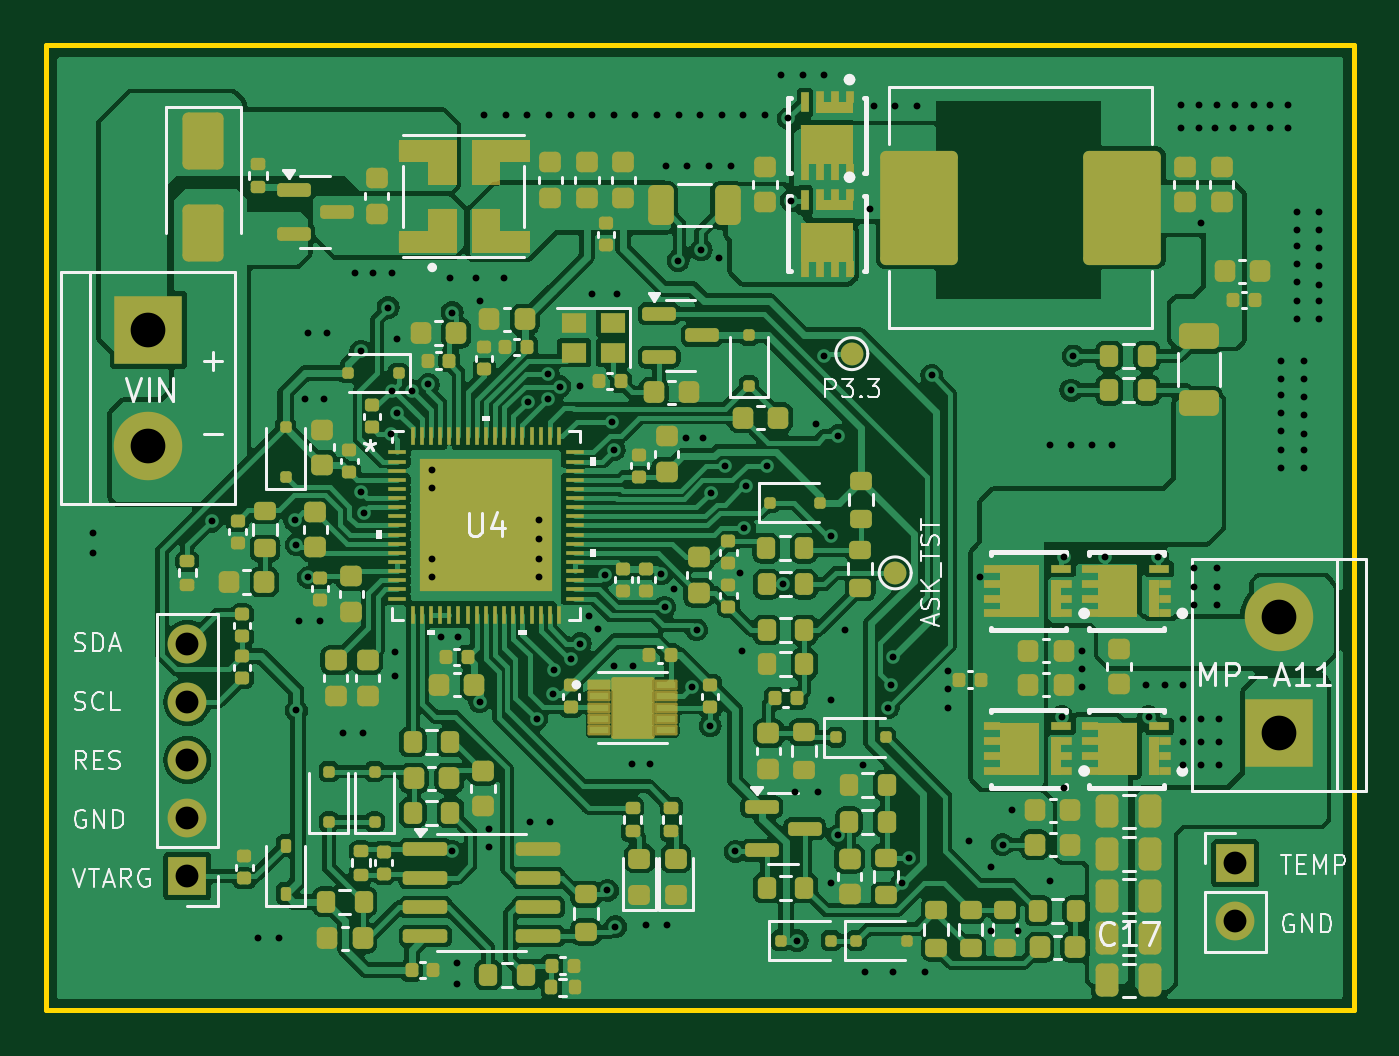
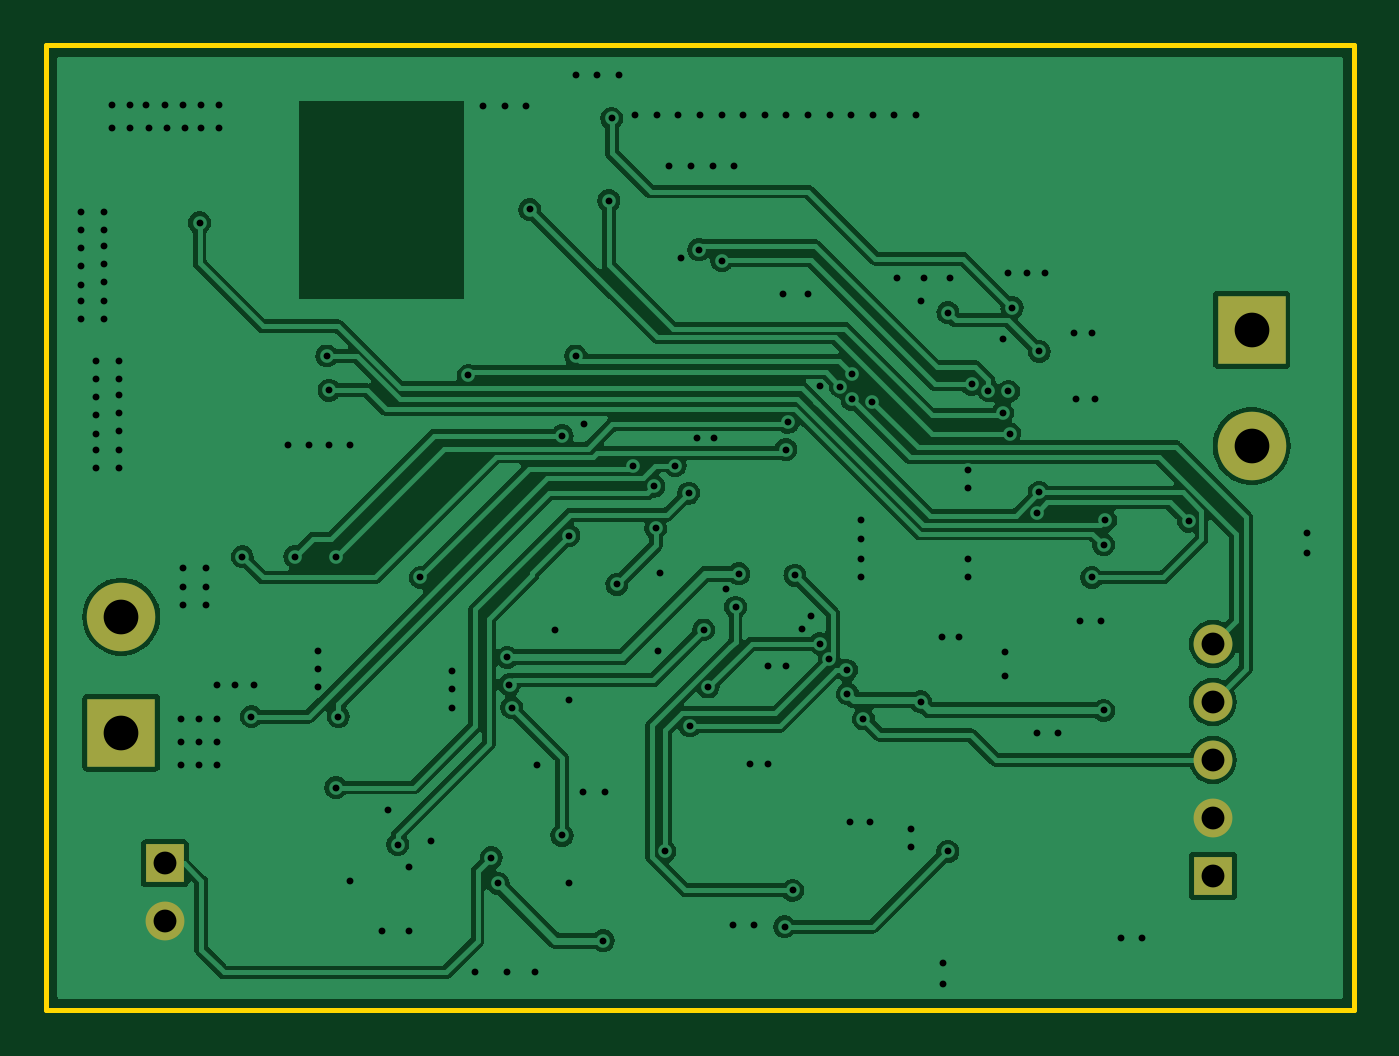
Circuit board: 10 layer files. Board 57.3 x 42.3 mm.
- bottom_copper: WLC_TX15W_C1_V1.1-B_Cu.gbr (97479 bytes)
- bottom_mask: WLC_TX15W_C1_V1.1-B_Mask.gbr (952 bytes)
- paste: WLC_TX15W_C1_V1.1-B_Paste.gbr (460 bytes)
- bottom_silk: WLC_TX15W_C1_V1.1-B_Silkscreen.gbr (461 bytes)
- outline: WLC_TX15W_C1_V1.1-Edge_Cuts.gbr (615 bytes)
- top_copper: WLC_TX15W_C1_V1.1-F_Cu.gbr (286451 bytes)
- top_mask: WLC_TX15W_C1_V1.1-F_Mask.gbr (23426 bytes)
- paste: WLC_TX15W_C1_V1.1-F_Paste.gbr (99345 bytes)
- top_silk: WLC_TX15W_C1_V1.1-F_Silkscreen.gbr (41268 bytes)
- drill: WLC_TX15W_C1_V1.1.drl (4292 bytes)

=== bottom_copper: WLC_TX15W_C1_V1.1-B_Cu.gbr (97479 bytes, source omitted) ===
=== bottom_mask: WLC_TX15W_C1_V1.1-B_Mask.gbr ===
%TF.GenerationSoftware,KiCad,Pcbnew,8.0.8*%
%TF.CreationDate,2025-05-27T14:26:27+07:00*%
%TF.ProjectId,WLC_TX15W_C1_V1.1,574c435f-5458-4313-9557-5f43315f5631,rev?*%
%TF.SameCoordinates,Original*%
%TF.FileFunction,Soldermask,Bot*%
%TF.FilePolarity,Negative*%
%FSLAX46Y46*%
G04 Gerber Fmt 4.6, Leading zero omitted, Abs format (unit mm)*
G04 Created by KiCad (PCBNEW 8.0.8) date 2025-05-27 14:26:27*
%MOMM*%
%LPD*%
G01*
G04 APERTURE LIST*
%ADD10R,1.700000X1.700000*%
%ADD11O,1.700000X1.700000*%
%ADD12R,3.000000X3.000000*%
%ADD13C,3.000000*%
G04 APERTURE END LIST*
D10*
%TO.C,TH2*%
X157100000Y-85725000D03*
D11*
X157100000Y-88265000D03*
%TD*%
D12*
%TO.C,L2*%
X159000000Y-80000000D03*
D13*
X159000000Y-74920000D03*
%TD*%
D10*
%TO.C,J1*%
X111200000Y-86275000D03*
D11*
X111200000Y-83735000D03*
X111200000Y-81195000D03*
X111200000Y-78655000D03*
X111200000Y-76115000D03*
%TD*%
D12*
%TO.C,J2*%
X109500000Y-62360000D03*
D13*
X109500000Y-67440000D03*
%TD*%
M02*

=== paste: WLC_TX15W_C1_V1.1-B_Paste.gbr ===
%TF.GenerationSoftware,KiCad,Pcbnew,8.0.8*%
%TF.CreationDate,2025-05-27T14:26:27+07:00*%
%TF.ProjectId,WLC_TX15W_C1_V1.1,574c435f-5458-4313-9557-5f43315f5631,rev?*%
%TF.SameCoordinates,Original*%
%TF.FileFunction,Paste,Bot*%
%TF.FilePolarity,Positive*%
%FSLAX46Y46*%
G04 Gerber Fmt 4.6, Leading zero omitted, Abs format (unit mm)*
G04 Created by KiCad (PCBNEW 8.0.8) date 2025-05-27 14:26:27*
%MOMM*%
%LPD*%
G01*
G04 APERTURE LIST*
G04 APERTURE END LIST*
M02*

=== bottom_silk: WLC_TX15W_C1_V1.1-B_Silkscreen.gbr ===
%TF.GenerationSoftware,KiCad,Pcbnew,8.0.8*%
%TF.CreationDate,2025-05-27T14:26:27+07:00*%
%TF.ProjectId,WLC_TX15W_C1_V1.1,574c435f-5458-4313-9557-5f43315f5631,rev?*%
%TF.SameCoordinates,Original*%
%TF.FileFunction,Legend,Bot*%
%TF.FilePolarity,Positive*%
%FSLAX46Y46*%
G04 Gerber Fmt 4.6, Leading zero omitted, Abs format (unit mm)*
G04 Created by KiCad (PCBNEW 8.0.8) date 2025-05-27 14:26:27*
%MOMM*%
%LPD*%
G01*
G04 APERTURE LIST*
G04 APERTURE END LIST*
M02*

=== outline: WLC_TX15W_C1_V1.1-Edge_Cuts.gbr ===
%TF.GenerationSoftware,KiCad,Pcbnew,8.0.8*%
%TF.CreationDate,2025-05-27T14:26:27+07:00*%
%TF.ProjectId,WLC_TX15W_C1_V1.1,574c435f-5458-4313-9557-5f43315f5631,rev?*%
%TF.SameCoordinates,Original*%
%TF.FileFunction,Profile,NP*%
%FSLAX46Y46*%
G04 Gerber Fmt 4.6, Leading zero omitted, Abs format (unit mm)*
G04 Created by KiCad (PCBNEW 8.0.8) date 2025-05-27 14:26:27*
%MOMM*%
%LPD*%
G01*
G04 APERTURE LIST*
%TA.AperFunction,Profile*%
%ADD10C,0.200000*%
%TD*%
G04 APERTURE END LIST*
D10*
X105000000Y-49900000D02*
X162300000Y-49900000D01*
X162300000Y-92150000D01*
X105000000Y-92150000D01*
X105000000Y-49900000D01*
M02*

=== top_copper: WLC_TX15W_C1_V1.1-F_Cu.gbr (286451 bytes, source omitted) ===
=== top_mask: WLC_TX15W_C1_V1.1-F_Mask.gbr (23426 bytes, source omitted) ===
=== paste: WLC_TX15W_C1_V1.1-F_Paste.gbr (99345 bytes, source omitted) ===
=== top_silk: WLC_TX15W_C1_V1.1-F_Silkscreen.gbr (41268 bytes, source omitted) ===
=== drill: WLC_TX15W_C1_V1.1.drl ===
M48
; DRILL file {KiCad 8.0.8} date 2025-05-27T14:26:28+0700
; FORMAT={-:-/ absolute / inch / decimal}
; #@! TF.CreationDate,2025-05-27T14:26:28+07:00
; #@! TF.GenerationSoftware,Kicad,Pcbnew,8.0.8
; #@! TF.FileFunction,MixedPlating,1,2
FMAT,2
INCH
; #@! TA.AperFunction,Plated,PTH,ViaDrill
T1C0.0118
; #@! TA.AperFunction,Plated,PTH,ComponentDrill
T2C0.0394
; #@! TA.AperFunction,Plated,PTH,ComponentDrill
T3C0.0598
%
G90
G05
T1
X4.2156Y-2.8051
X4.2156Y-2.8406
X4.4198Y-2.7849
X4.5Y-3.5039
X4.5354Y-3.5039
X4.563Y-2.7835
X4.5659Y-2.8258
X4.5661Y-3.1112
X4.5709Y-2.9567
X4.5817Y-2.5738
X4.5866Y-2.4606
X4.5866Y-2.8819
X4.6063Y-2.9567
X4.6132Y-2.5738
X4.6181Y-2.4606
X4.6457Y-3.1496
X4.6673Y-2.3563
X4.6772Y-2.4921
X4.6774Y-2.7354
X4.6811Y-3.1496
X4.6818Y-2.7705
X4.6988Y-2.3563
X4.7242Y-2.4168
X4.7283Y-2.6339
X4.7303Y-2.5609
X4.7303Y-2.3563
X4.7362Y-3.0098
X4.7362Y-3.0512
X4.7392Y-2.4715
X4.7402Y-2.5984
X4.7648Y-2.56
X4.7933Y-2.5492
X4.7992Y-2.6969
X4.7992Y-2.7283
X4.7992Y-2.8504
X4.7992Y-2.8819
X4.815Y-2.9843
X4.8317Y-2.3652
X4.8346Y-2.4252
X4.8346Y-3.3543
X4.8425Y-3.5472
X4.8425Y-3.5827
X4.8445Y-2.9843
X4.876Y-2.3652
X4.8819Y-2.4055
X4.8819Y-3.0965
X4.8898Y-2.0846
X4.8976Y-3.315
X4.8976Y-3.3465
X4.9232Y-2.3652
X4.927Y-2.0846
X4.9643Y-2.0846
X4.9649Y-2.5791
X4.9685Y-3.3031
X4.9803Y-3.126
X4.9843Y-2.7835
X4.9843Y-2.815
X4.9843Y-2.8504
X4.9843Y-2.8819
X5.0Y-2.5312
X5.0Y-2.5748
X5.0015Y-2.0846
X5.0039Y-3.3031
X5.0079Y-3.0827
X5.0095Y-3.0417
X5.0201Y-2.553
X5.0388Y-2.0846
X5.0396Y-3.0233
X5.0551Y-2.5512
X5.0551Y-2.9961
X5.0709Y-2.9488
X5.0758Y-2.3927
X5.076Y-2.0846
X5.0866Y-2.9705
X5.0984Y-2.878
X5.1024Y-3.4213
X5.1102Y-2.6142
X5.1133Y-2.0846
X5.1142Y-2.6614
X5.1142Y-3.0354
X5.1161Y-3.4843
X5.1191Y-2.3927
X5.1447Y-3.2028
X5.1457Y-3.0354
X5.1505Y-2.0846
X5.1693Y-3.4803
X5.1762Y-3.2028
X5.1878Y-2.0846
X5.1952Y-2.8757
X5.2008Y-2.9331
X5.2031Y-2.1732
X5.2047Y-3.4803
X5.2165Y-2.9016
X5.2244Y-2.3356
X5.225Y-2.0846
X5.2382Y-2.6417
X5.2403Y-2.1732
X5.248Y-3.0709
X5.2559Y-2.9724
X5.2623Y-2.0846
X5.2638Y-2.3171
X5.2677Y-2.6417
X5.2776Y-2.1732
X5.2795Y-3.1378
X5.2815Y-2.7365
X5.2953Y-2.3307
X5.2995Y-2.0846
X5.3051Y-2.689
X5.3148Y-2.1732
X5.3228Y-3.3543
X5.3307Y-2.874
X5.3346Y-3.0079
X5.3368Y-2.0846
X5.3386Y-2.7971
X5.3415Y-2.7244
X5.374Y-2.0846
X5.378Y-2.689
X5.4019Y-2.0157
X5.4055Y-2.8937
X5.4144Y-2.0906
X5.4193Y-2.2323
X5.4252Y-3.252
X5.4291Y-3.5079
X5.4391Y-2.0157
X5.4616Y-2.6181
X5.4646Y-3.252
X5.4764Y-2.0157
X5.4764Y-2.5
X5.4882Y-2.8099
X5.4882Y-3.0925
X5.4882Y-3.4094
X5.5Y-2.6378
X5.5Y-3.3268
X5.5118Y-2.9724
X5.5433Y-3.2047
X5.5472Y-3.563
X5.5556Y-2.2475
X5.5613Y-2.0689
X5.5866Y-3.1063
X5.5906Y-3.0669
X5.5945Y-3.0197
X5.5945Y-3.563
X5.5986Y-2.0689
X5.6102Y-3.4094
X5.622Y-3.3652
X5.6358Y-2.0689
X5.6496Y-3.563
X5.6614Y-2.5333
X5.689Y-3.0433
X5.689Y-3.0748
X5.689Y-3.1063
X5.7264Y-3.3366
X5.7441Y-2.8819
X5.7638Y-3.3819
X5.7638Y-3.4921
X5.7835Y-3.3425
X5.7992Y-3.2835
X5.811Y-3.4921
X5.8661Y-2.6535
X5.8661Y-3.4055
X5.8858Y-3.122
X5.8898Y-2.8465
X5.8898Y-3.2441
X5.9016Y-2.5591
X5.9016Y-2.6535
X5.9055Y-2.5
X5.9213Y-3.0079
X5.9213Y-3.0394
X5.9213Y-3.0709
X5.937Y-2.6535
X5.9606Y-2.8465
X5.9724Y-2.6535
X6.0315Y-3.0669
X6.0354Y-3.122
X6.0512Y-2.8465
X6.063Y-3.0669
X6.0906Y-2.0669
X6.0906Y-2.1063
X6.0945Y-3.0669
X6.0945Y-3.126
X6.0945Y-3.1654
X6.0945Y-3.2047
X6.1142Y-2.8661
X6.1142Y-2.8976
X6.1142Y-2.9291
X6.122Y-2.0669
X6.122Y-2.1063
X6.125Y-2.2707
X6.126Y-3.126
X6.126Y-3.1654
X6.126Y-3.2047
X6.1496Y-2.1063
X6.1535Y-2.0669
X6.1535Y-2.8661
X6.1535Y-2.8976
X6.1535Y-2.9291
X6.1575Y-3.126
X6.1575Y-3.1654
X6.1575Y-3.2047
X6.1811Y-2.1063
X6.185Y-2.0669
X6.2126Y-2.1063
X6.2165Y-2.0669
X6.2441Y-2.0669
X6.2441Y-2.1063
X6.2638Y-2.5079
X6.2638Y-2.5394
X6.2638Y-2.5669
X6.2638Y-2.5984
X6.2638Y-2.6299
X6.2638Y-2.6614
X6.2638Y-2.6929
X6.2756Y-2.0669
X6.2756Y-2.1063
X6.2904Y-2.251
X6.2904Y-2.2825
X6.2904Y-2.31
X6.2904Y-2.3415
X6.2904Y-2.373
X6.2904Y-2.4045
X6.2904Y-2.436
X6.3031Y-2.5079
X6.3031Y-2.5394
X6.3031Y-2.5709
X6.3031Y-2.6024
X6.3031Y-2.6339
X6.3031Y-2.6614
X6.3031Y-2.6929
X6.3297Y-2.251
X6.3297Y-2.2825
X6.3297Y-2.314
X6.3297Y-2.3455
X6.3297Y-2.377
X6.3297Y-2.4045
X6.3297Y-2.436
T2
X4.378Y-2.9967
X4.378Y-3.0967
X4.378Y-3.1967
X4.378Y-3.2967
X4.378Y-3.3967
X6.185Y-3.375
X6.185Y-3.475
T3
X4.311Y-2.4551
X4.311Y-2.6551
X6.2598Y-2.9496
X6.2598Y-3.1496
M30
